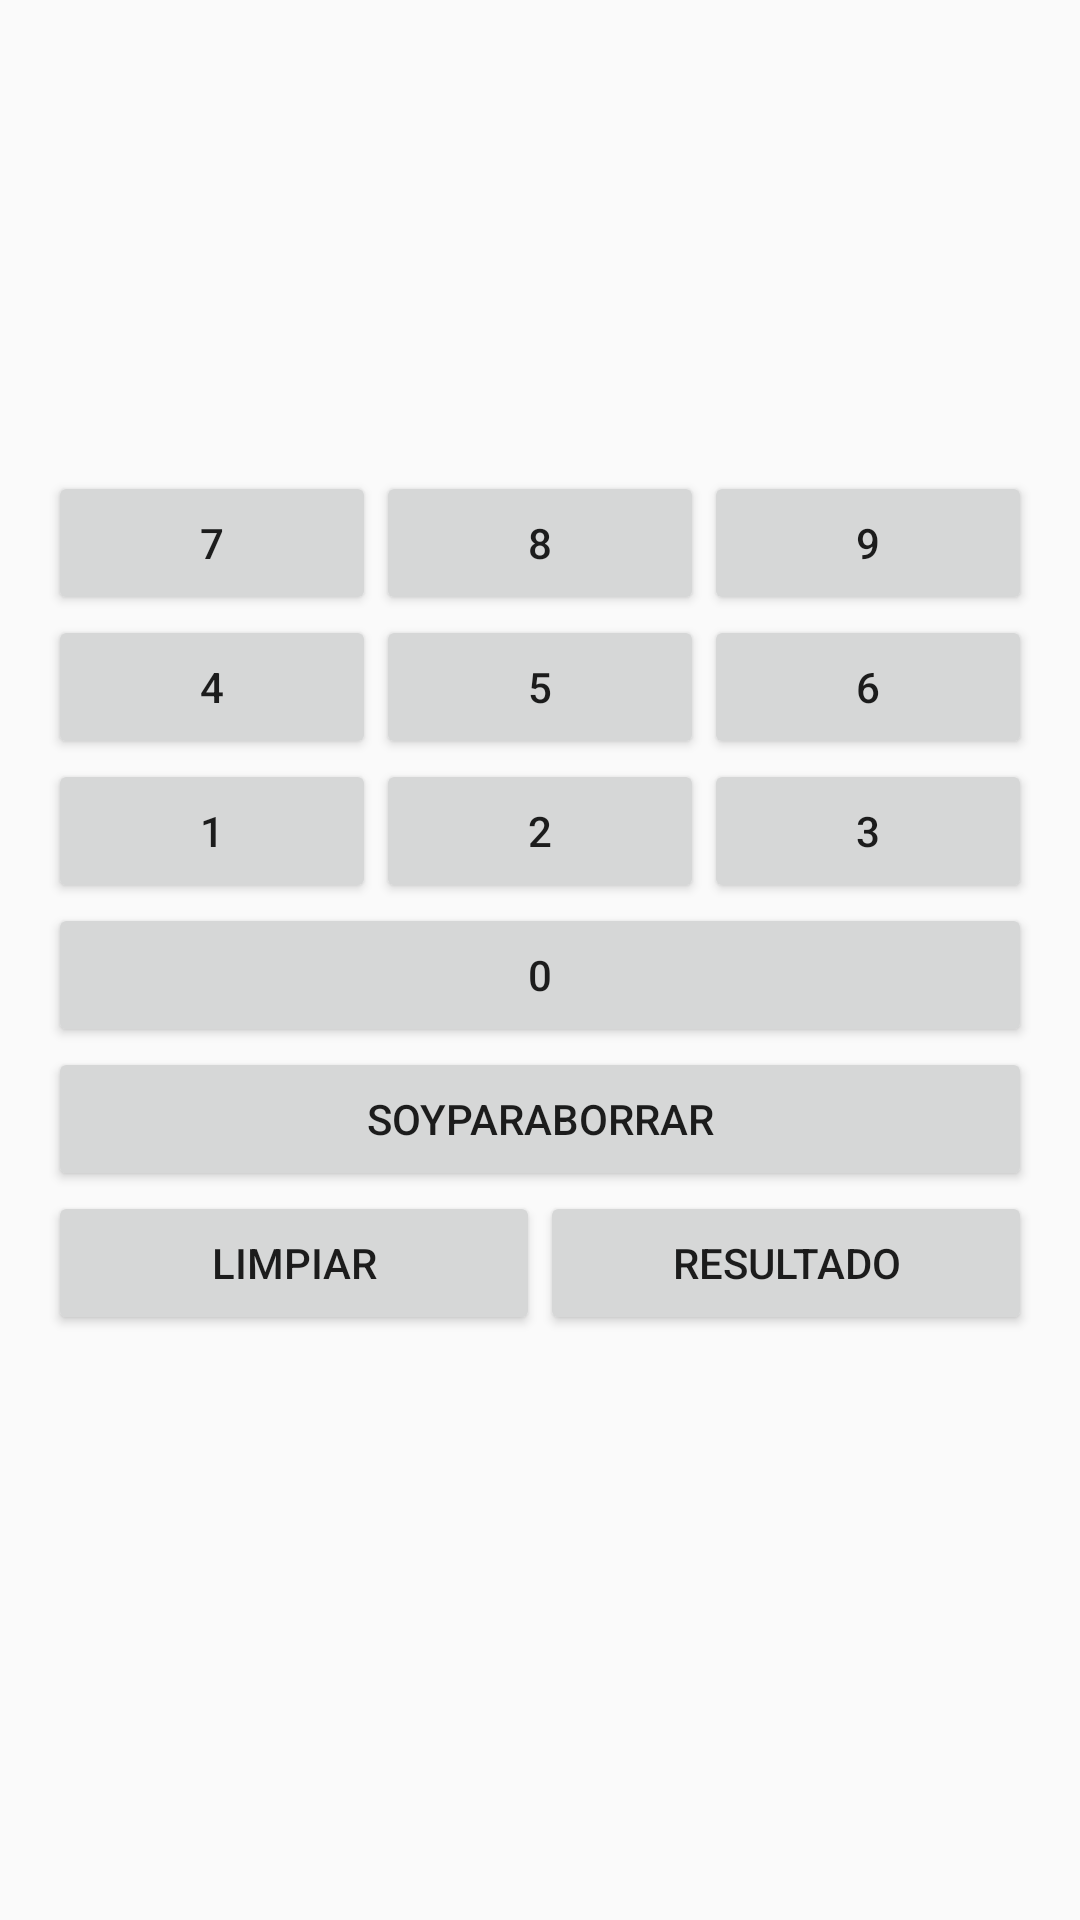

This screen was rendered from an Android layout file. Write that file and the resources it references.
<!-- AndroidManifest.xml: application theme Theme.CalculadoraEquipoNazaret -->
<!-- res/layout/layoutcalcu.xml -->
<?xml version="1.0" encoding="utf-8"?>
<LinearLayout xmlns:android="http://schemas.android.com/apk/res/android"
    android:layout_width="match_parent"
    android:layout_height="match_parent"
    android:orientation="vertical"
    android:padding="16dp">

    <ImageView
        android:id="@+id/logoImageView"
        android:layout_width="159dp"
        android:layout_height="141dp"
        android:layout_gravity="center_horizontal"
        android:src="@drawable/calcular" />

    <GridLayout
        android:layout_width="match_parent"
        android:layout_height="wrap_content"
        android:columnCount="3"
        android:rowCount="4">

        <Button
            android:id="@+id/button7"
            android:layout_width="0dp"
            android:layout_height="wrap_content"
            android:layout_columnWeight="1"
            android:text="7" />

        <Button
            android:id="@+id/button8"
            android:layout_width="0dp"
            android:layout_height="wrap_content"
            android:layout_columnWeight="1"
            android:text="8" />

        <Button
            android:id="@+id/button9"
            android:layout_width="0dp"
            android:layout_height="wrap_content"
            android:layout_columnWeight="1"
            android:text="9" />

        <Button
            android:id="@+id/button4"
            android:layout_width="0dp"
            android:layout_height="wrap_content"
            android:layout_columnWeight="1"
            android:text="4" />

        <Button
            android:id="@+id/button5"
            android:layout_width="0dp"
            android:layout_height="wrap_content"
            android:layout_columnWeight="1"
            android:text="5" />

        <Button
            android:id="@+id/button6"
            android:layout_width="0dp"
            android:layout_height="wrap_content"
            android:layout_columnWeight="1"
            android:text="6" />

        <Button
            android:id="@+id/button1"
            android:layout_width="0dp"
            android:layout_height="wrap_content"
            android:layout_columnWeight="1"
            android:text="1" />

        <Button
            android:id="@+id/button2"
            android:layout_width="0dp"
            android:layout_height="wrap_content"
            android:layout_columnWeight="1"
            android:text="2" />

        <Button
            android:id="@+id/button3"
            android:layout_width="0dp"
            android:layout_height="wrap_content"
            android:layout_columnWeight="1"
            android:text="3" />

        <Button
            android:id="@+id/button0"
            android:layout_width="0dp"
            android:layout_height="wrap_content"
            android:layout_columnWeight="1"
            android:layout_columnSpan="3"
            android:text="0" />
        <Button
            android:id="@+id/buttonparaborrar"
            android:layout_width="0dp"
            android:layout_height="wrap_content"
            android:layout_columnWeight="1"
            android:layout_columnSpan="3"
            android:text="soyparaborrar" />

    </GridLayout>

    <LinearLayout
        android:layout_width="match_parent"
        android:layout_height="wrap_content"
        android:orientation="horizontal">

        <Button
            android:id="@+id/clearButton"
            android:layout_width="0dp"
            android:layout_height="wrap_content"
            android:layout_weight="1"
            android:text="Limpiar" />

        <Button
            android:id="@+id/resultButton"
            android:layout_width="0dp"
            android:layout_height="wrap_content"
            android:layout_weight="1"
            android:text="Resultado" />

    </LinearLayout>

</LinearLayout>
<!-- resources referenced by this layout -->
<resources>
  <style name="Theme.CalculadoraEquipoNazaret" parent="android:Theme.Material.Light.NoActionBar" />
</resources>
